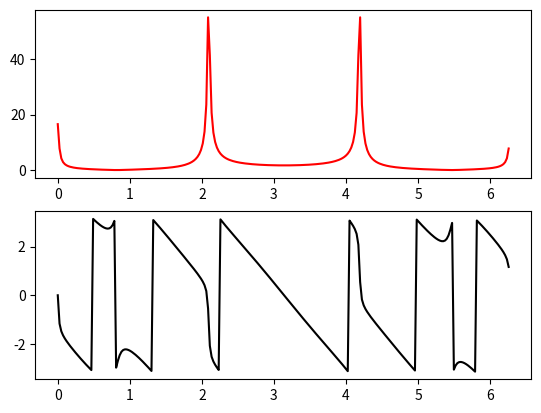
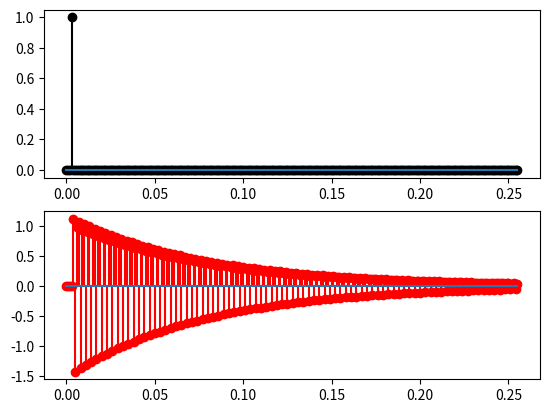

Generate these figures, in order, with matplotlib:
import numpy as np 
import matplotlib.pyplot as plt 


def performing_fft(signal):
    N = len(signal)
    if N <= 1:
        return signal
    even = performing_fft(signal[0::2])
    odd = performing_fft(signal[1::2])
    terms = [np.exp(-2j * np.pi * k / N) * odd[k] for k in range(N // 2)]
    return [even[k] + terms[k] for k in range(N // 2)] + [even[k] - terms[k] for k in range(N // 2)]

signal = [2.14, 0.38, -1.67, -0.85]
res_fft = performing_fft(signal)

# print("res_fft:\n", res_fft)

def system_DBSF(vec_yn, vec_xn):
    # vec_yn = [y[n], y[n-1], y[n-2]]
    # vec_xn = [x[n], x[n-1], x[n-2]]
    w1 = 10 * 2*np.pi 
    w2 = 40 * 2*np.pi 
    w3 = 80 * 2*np.pi 
    w4 = 160 * 2*np.pi 
    Ts = 1e-3
    exp_w1ts = np.exp(-w1*Ts)
    exp_w2ts = np.exp(-w2*Ts)
    exp_w3ts = np.exp(-w3*Ts)
    exp_w4ts = np.exp(-w4*Ts)

    eta1 = w2 + w3 - w1 - w4 
    eta2 = w2*w3 - w1*w4 

    A = 1 + eta2/(w1*w4)
    B = (w1*eta1 - eta2)/(w1*(w4 - w1))
    C = (-w4*eta1 + eta2)/(w4*(w4-1))

    gm0 = A + B + C 
    gm1 = -B*(1 + exp_w4ts) -A*(exp_w4ts + exp_w1ts) -C*(1+exp_w1ts)
    gm2 = exp_w1ts + (B + A*exp_w1ts)*exp_w4ts
    ap1 = -(exp_w1ts + exp_w4ts)
    ap2 = np.exp(-(w1 + w4)*Ts)

    gm_ = [gm0, gm1, gm2]
    ap_ = [0, ap1, ap2]

    for i in range(1,len(vec_yn)):
        vec_yn[i] = vec_yn[i-1]
    vec_yn[0] = 0
    for i in range(len(vec_yn)):
        vec_yn[0] += -ap_[i]*vec_yn[i] + gm_[i]*vec_xn[i]
    return vec_yn[0]


def rect2polar(yfft):
    mag = np.abs(yfft)
    phs = np.angle(yfft)
    return mag, phs


def controller_OPENLOOP(ref):
    return 1*ref 

yout = list()
err = list()
cinp = list()
Ts = 1e-3
tm = np.arange(0, 0.256, step=Ts)

for t in tm:
    if len(yout) < 3:
        yout.append(0)
        err.append(0)
        cinp.append(0)
        continue
    else:
        yout_ = system_DBSF(yout[-3:], cinp[-3:])
        ref_ = 1 if len(yout) == 3 else 0 
        err_ = ref_ - yout_
        cinp_ = controller_OPENLOOP(ref_)
        err.append(err_)
        yout.append(yout_)
        cinp.append(ref_)

yfft = performing_fft(yout)

mag, phs = rect2polar(yfft)
N = len(mag)
wlist = [2*np.pi*k/N for k in range(N)]

fig, ax = plt.subplots(2)
ax[0].plot(wlist, mag, '-r')
ax[1].plot(wlist, phs, '-k')

fig, ax = plt.subplots(2)
ax[0].stem(tm, cinp, 'ko', basefmt='')
ax[1].stem(tm, yout, 'ro', basefmt='')
plt.show()